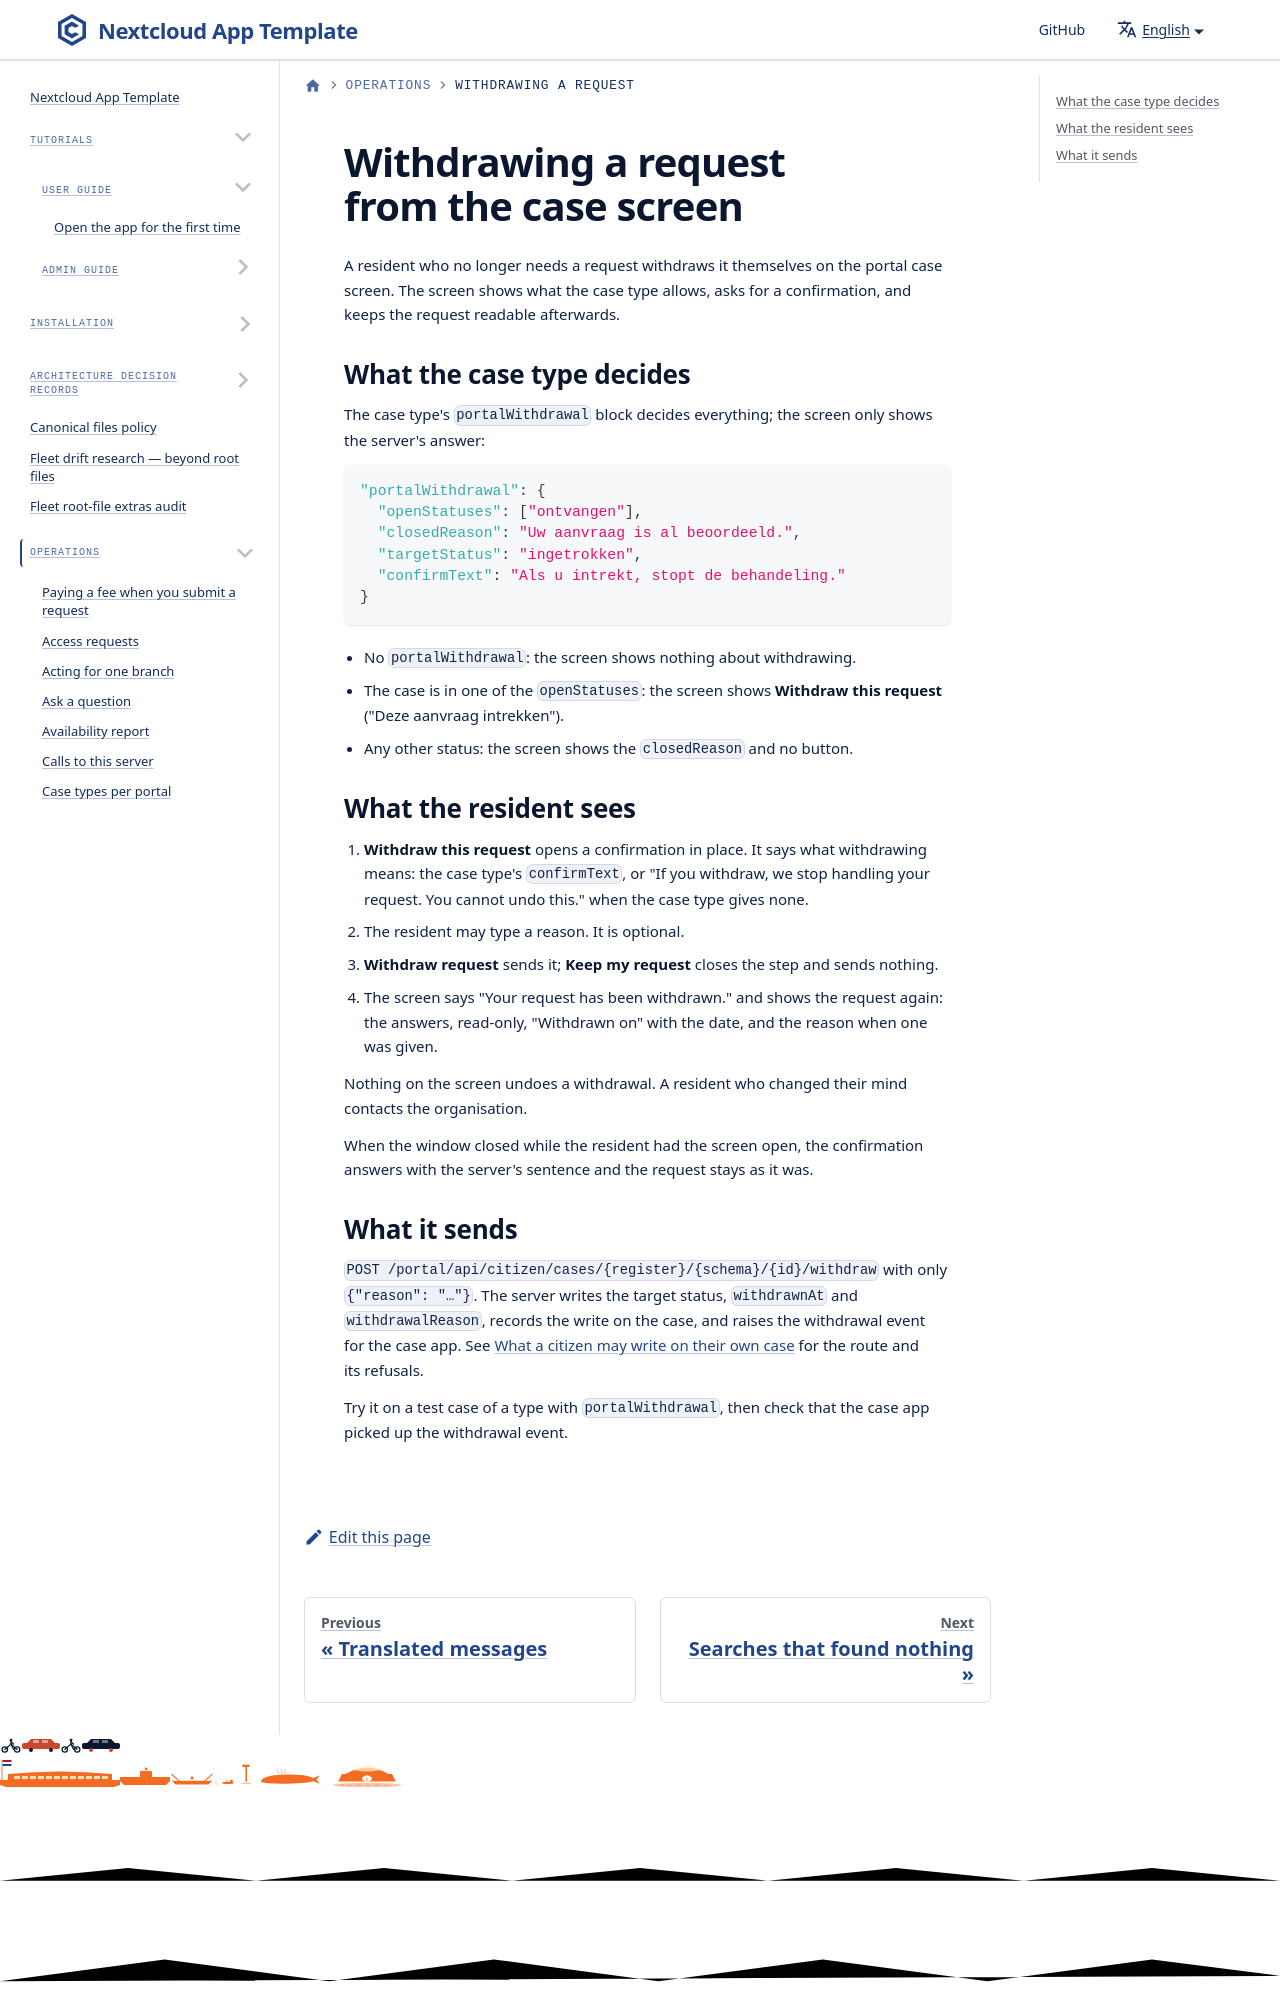

repository: ConductionNL/portaliq · page: docs/operations/withdrawing-from-the-case-screen/index.html · generator: docusaurus

---
title: Withdrawing a request from the case screen
sidebar_label: Withdrawing a request
description: What a resident sees when they withdraw their own request in the portal, and what the case type decides
---

# Withdrawing a request from the case screen

A resident who no longer needs a request withdraws it themselves on the portal case screen. The screen shows what the case type allows, asks for a confirmation, and keeps the request readable afterwards.
